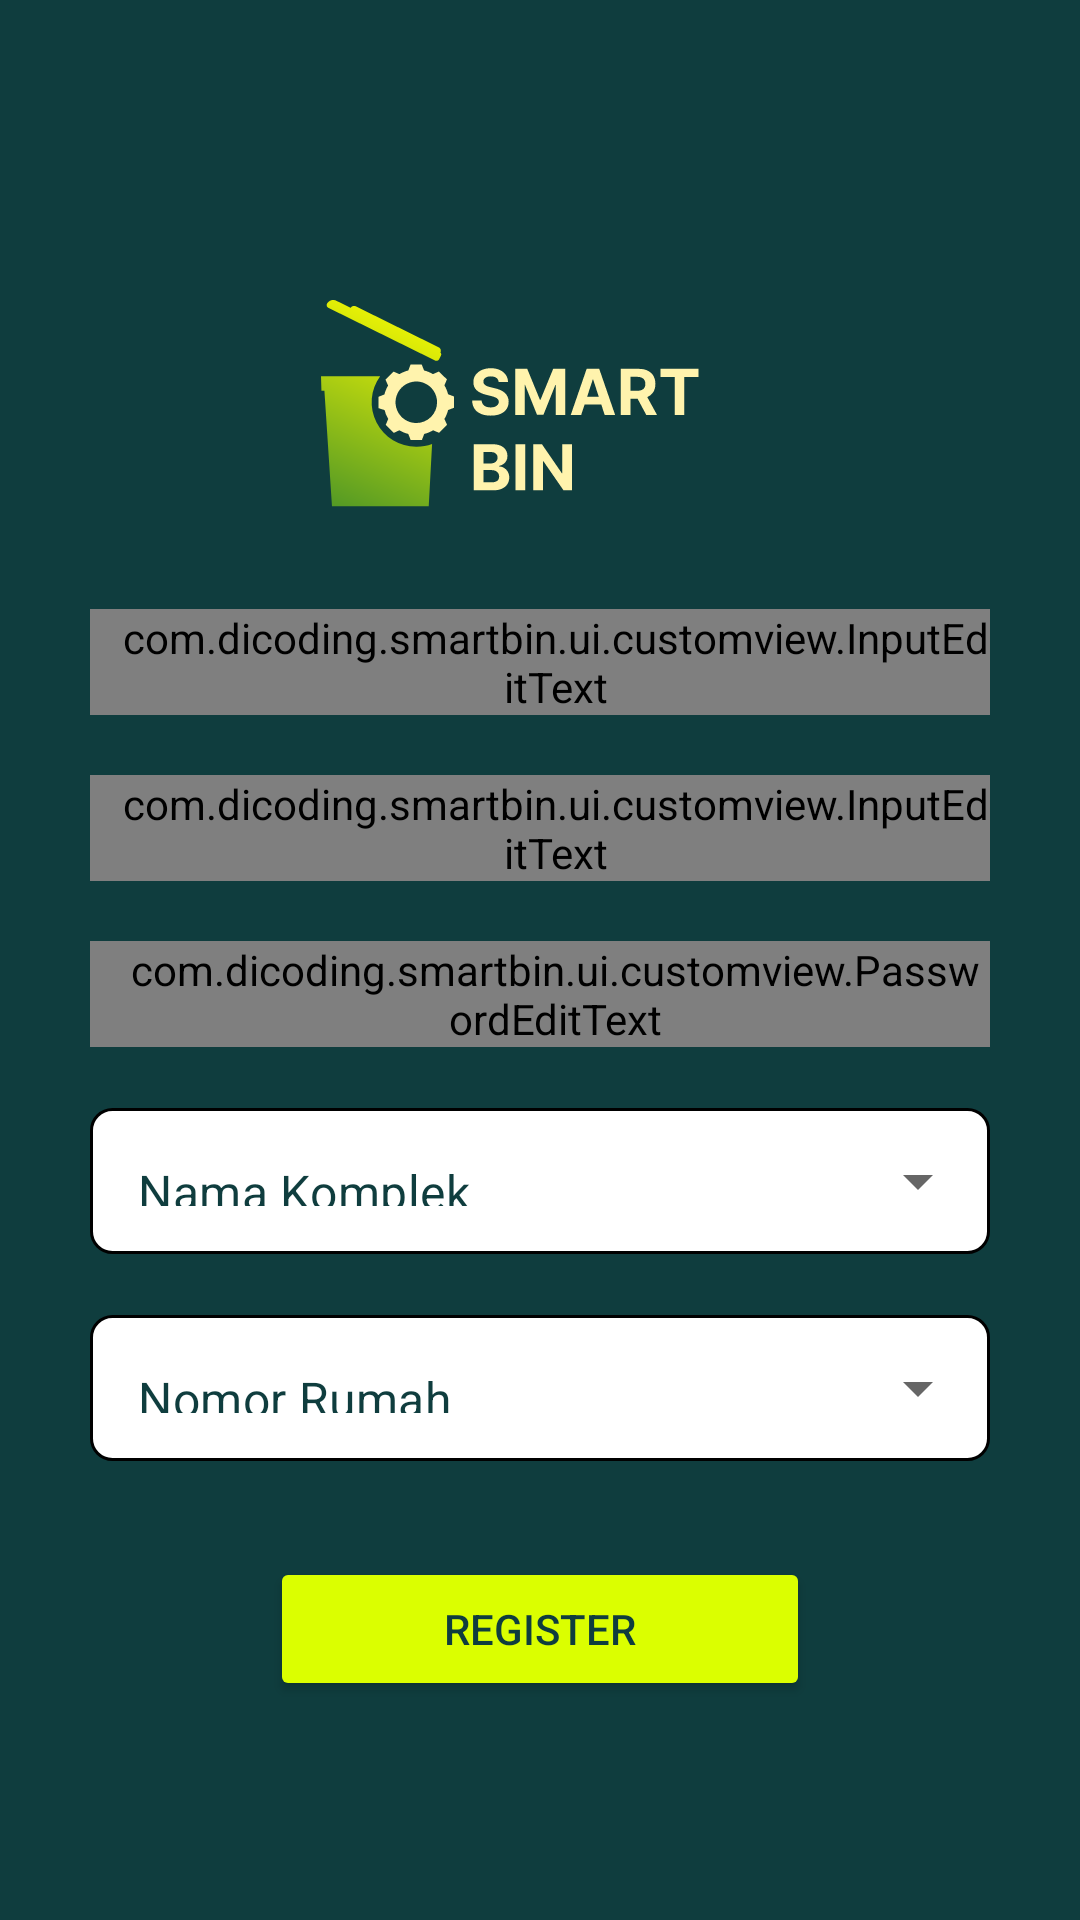

Android layout source for this screen:
<!-- AndroidManifest.xml: application theme Theme.SmartBin -->
<!-- res/layout/activity_register.xml -->
<?xml version="1.0" encoding="utf-8"?>
<androidx.constraintlayout.widget.ConstraintLayout xmlns:android="http://schemas.android.com/apk/res/android"
    xmlns:app="http://schemas.android.com/apk/res-auto"
    xmlns:tools="http://schemas.android.com/tools"
    android:layout_width="match_parent"
    android:layout_height="match_parent"
    android:background="?attr/colorPrimary"
    tools:context=".ui.register.RegisterActivity">

    <ImageView
        android:id="@+id/logo_smartbin"
        android:layout_width="146dp"
        android:layout_height="75dp"
        android:layout_marginTop="100dp"
        android:scaleType="center"
        android:src="@drawable/smart_bin_small"
        android:contentDescription="@string/logo_smartbin"
        app:layout_constraintEnd_toEndOf="parent"
        app:layout_constraintStart_toStartOf="parent"
        app:layout_constraintTop_toTopOf="parent" />

    <com.dicoding.smartbin.ui.customview.InputEditText
        android:id="@+id/ed_register_username"
        android:layout_width="300dp"
        android:layout_height="wrap_content"
        android:layout_marginTop="28dp"
        android:drawablePadding="18dp"
        android:inputType="text"
        android:hint="@string/hint_username"
        android:textColorHint="@color/dark_green"
        android:paddingStart="10dp"
        app:layout_constraintEnd_toEndOf="parent"
        app:layout_constraintStart_toStartOf="parent"
        app:layout_constraintTop_toBottomOf="@+id/logo_smartbin" />

    <com.dicoding.smartbin.ui.customview.InputEditText
        android:id="@+id/ed_register_email"
        android:layout_width="300dp"
        android:layout_height="wrap_content"
        android:layout_marginTop="20dp"
        android:drawablePadding="18dp"
        android:inputType="textWebEmailAddress"
        android:hint="@string/hint_email"
        android:textColorHint="@color/dark_green"
        android:paddingStart="10dp"
        app:layout_constraintEnd_toEndOf="@+id/ed_register_username"
        app:layout_constraintStart_toStartOf="@+id/ed_register_username"
        app:layout_constraintTop_toBottomOf="@+id/ed_register_username" />

    <com.dicoding.smartbin.ui.customview.PasswordEditText
        android:id="@+id/ed_register_password"
        android:layout_width="300dp"
        android:layout_height="wrap_content"
        android:layout_marginTop="20dp"
        android:drawablePadding="18dp"
        android:inputType="textPassword"
        android:paddingStart="10dp"
        android:textColorHint="@color/dark_green"
        app:layout_constraintEnd_toEndOf="@+id/ed_register_email"
        app:layout_constraintStart_toStartOf="@+id/ed_register_email"
        app:layout_constraintTop_toBottomOf="@+id/ed_register_email" />

    

    

    <com.google.android.material.textfield.TextInputLayout
        android:id="@+id/ed_register_komplek"
        style="@style/Widget.MaterialComponents.TextInputLayout.OutlinedBox.ExposedDropdownMenu"
        android:layout_width="300dp"
        android:layout_height="54dp"
        android:layout_marginTop="15dp"
        app:startIconDrawable="@drawable/ic_home"
        app:startIconTint="@color/black"
        app:layout_constraintEnd_toEndOf="@+id/ed_register_password"
        app:layout_constraintStart_toStartOf="@+id/ed_register_password"
        app:layout_constraintTop_toBottomOf="@+id/ed_register_password">

        <AutoCompleteTextView
            android:id="@+id/autoCompleteKomplek"
            android:background="@drawable/textbox_view"
            android:layout_width="match_parent"
            android:layout_height="wrap_content"
            android:layout_weight="1"
            android:paddingBottom="16dp"
            android:imeOptions="actionNext"
            android:inputType="none"
            android:text="@string/hint_komplek"
            android:textColor="@color/dark_green"/>

    </com.google.android.material.textfield.TextInputLayout>

    <com.google.android.material.textfield.TextInputLayout
        android:id="@+id/ed_register_nomor"
        style="@style/Widget.MaterialComponents.TextInputLayout.OutlinedBox.ExposedDropdownMenu"
        android:layout_width="300dp"
        android:layout_height="54dp"
        android:layout_marginTop="15dp"
        app:startIconDrawable="@drawable/ic_list"
        app:startIconTint="@color/black"
        app:layout_constraintEnd_toEndOf="@+id/ed_register_komplek"
        app:layout_constraintStart_toStartOf="@+id/ed_register_komplek"
        app:layout_constraintTop_toBottomOf="@+id/ed_register_komplek">

        <AutoCompleteTextView
            android:id="@+id/autoCompleteNoRumah"
            android:background="@drawable/textbox_view"
            android:layout_width="match_parent"
            android:layout_height="wrap_content"
            android:layout_weight="1"
            android:paddingBottom="16dp"
            android:inputType="none"
            android:text="@string/hint_nomor"
            android:textColor="@color/dark_green"/>

    </com.google.android.material.textfield.TextInputLayout>

    <Button
        android:id="@+id/btn_register"
        android:layout_width="180dp"
        android:layout_height="wrap_content"
        android:layout_marginTop="32dp"
        android:layout_marginBottom="120dp"
        android:backgroundTint="?attr/colorPrimaryVariant"
        android:text="@string/register"
        android:textColor="?attr/colorPrimary"
        app:layout_constraintEnd_toEndOf="parent"
        app:layout_constraintStart_toStartOf="parent"
        app:layout_constraintTop_toBottomOf="@+id/ed_register_nomor" />

    <ProgressBar
        android:id="@+id/loadingIcon"
        android:layout_width="wrap_content"
        android:layout_height="wrap_content"
        style="?android:attr/progressBarStyle"
        android:visibility="gone"
        tools:visibility="visible"
        android:indeterminateTint="?attr/colorPrimaryVariant"
        app:layout_constraintStart_toStartOf="parent"
        app:layout_constraintTop_toTopOf="parent"
        app:layout_constraintBottom_toBottomOf="parent"
        app:layout_constraintEnd_toEndOf="parent"/>

</androidx.constraintlayout.widget.ConstraintLayout>
<!-- resources referenced by this layout -->
<resources>
  <color name="black">#FF000000</color>
  <color name="dark_green">#0F3D3E</color>
  <!-- drawable smart_bin_small: vector/xml drawable (drawable, 6296 chars, omitted) -->
  <!-- drawable textbox_view (drawable) -->
  <?xml version="1.0" encoding="utf-8"?>
  <selector xmlns:android="http://schemas.android.com/apk/res/android">
      <item>
          <shape android:shape="rectangle">
              <stroke android:width="1dp" android:color="@color/black"> </stroke>
              <corners android:radius="7dp"> </corners>
              <solid android:color="#FFFF" />
  
          </shape>
      </item>
  
  </selector>
  <string name="hint_email">Email</string>
  <string name="hint_komplek">Nama Komplek</string>
  <string name="hint_nomor">Nomor Rumah</string>
  <string name="hint_username">Username</string>
  <string name="logo_smartbin">Logo SmartBin</string>
  <string name="register">Register</string>
  <style name="Theme.SmartBin" parent="Theme.MaterialComponents.Light.DarkActionBar">
          
          <item name="colorPrimary">@color/dark_green</item>
          <item name="colorPrimaryVariant">@color/light_green</item>
          <item name="colorOnPrimary">@color/cream</item>
          
          <item name="colorSecondary">@color/teal_200</item>
          <item name="colorSecondaryVariant">@color/teal_700</item>
          <item name="colorOnSecondary">@color/black</item>
          
          <item name="android:statusBarColor">?attr/colorPrimary</item>
          <item name="titleTextColor">@color/cream</item>
          
      </style>
  <color name="light_green">#DBFF00</color>
  <color name="cream">#FFF3AD</color>
  <color name="teal_200">#FF03DAC5</color>
  <color name="teal_700">#FF018786</color>
</resources>
